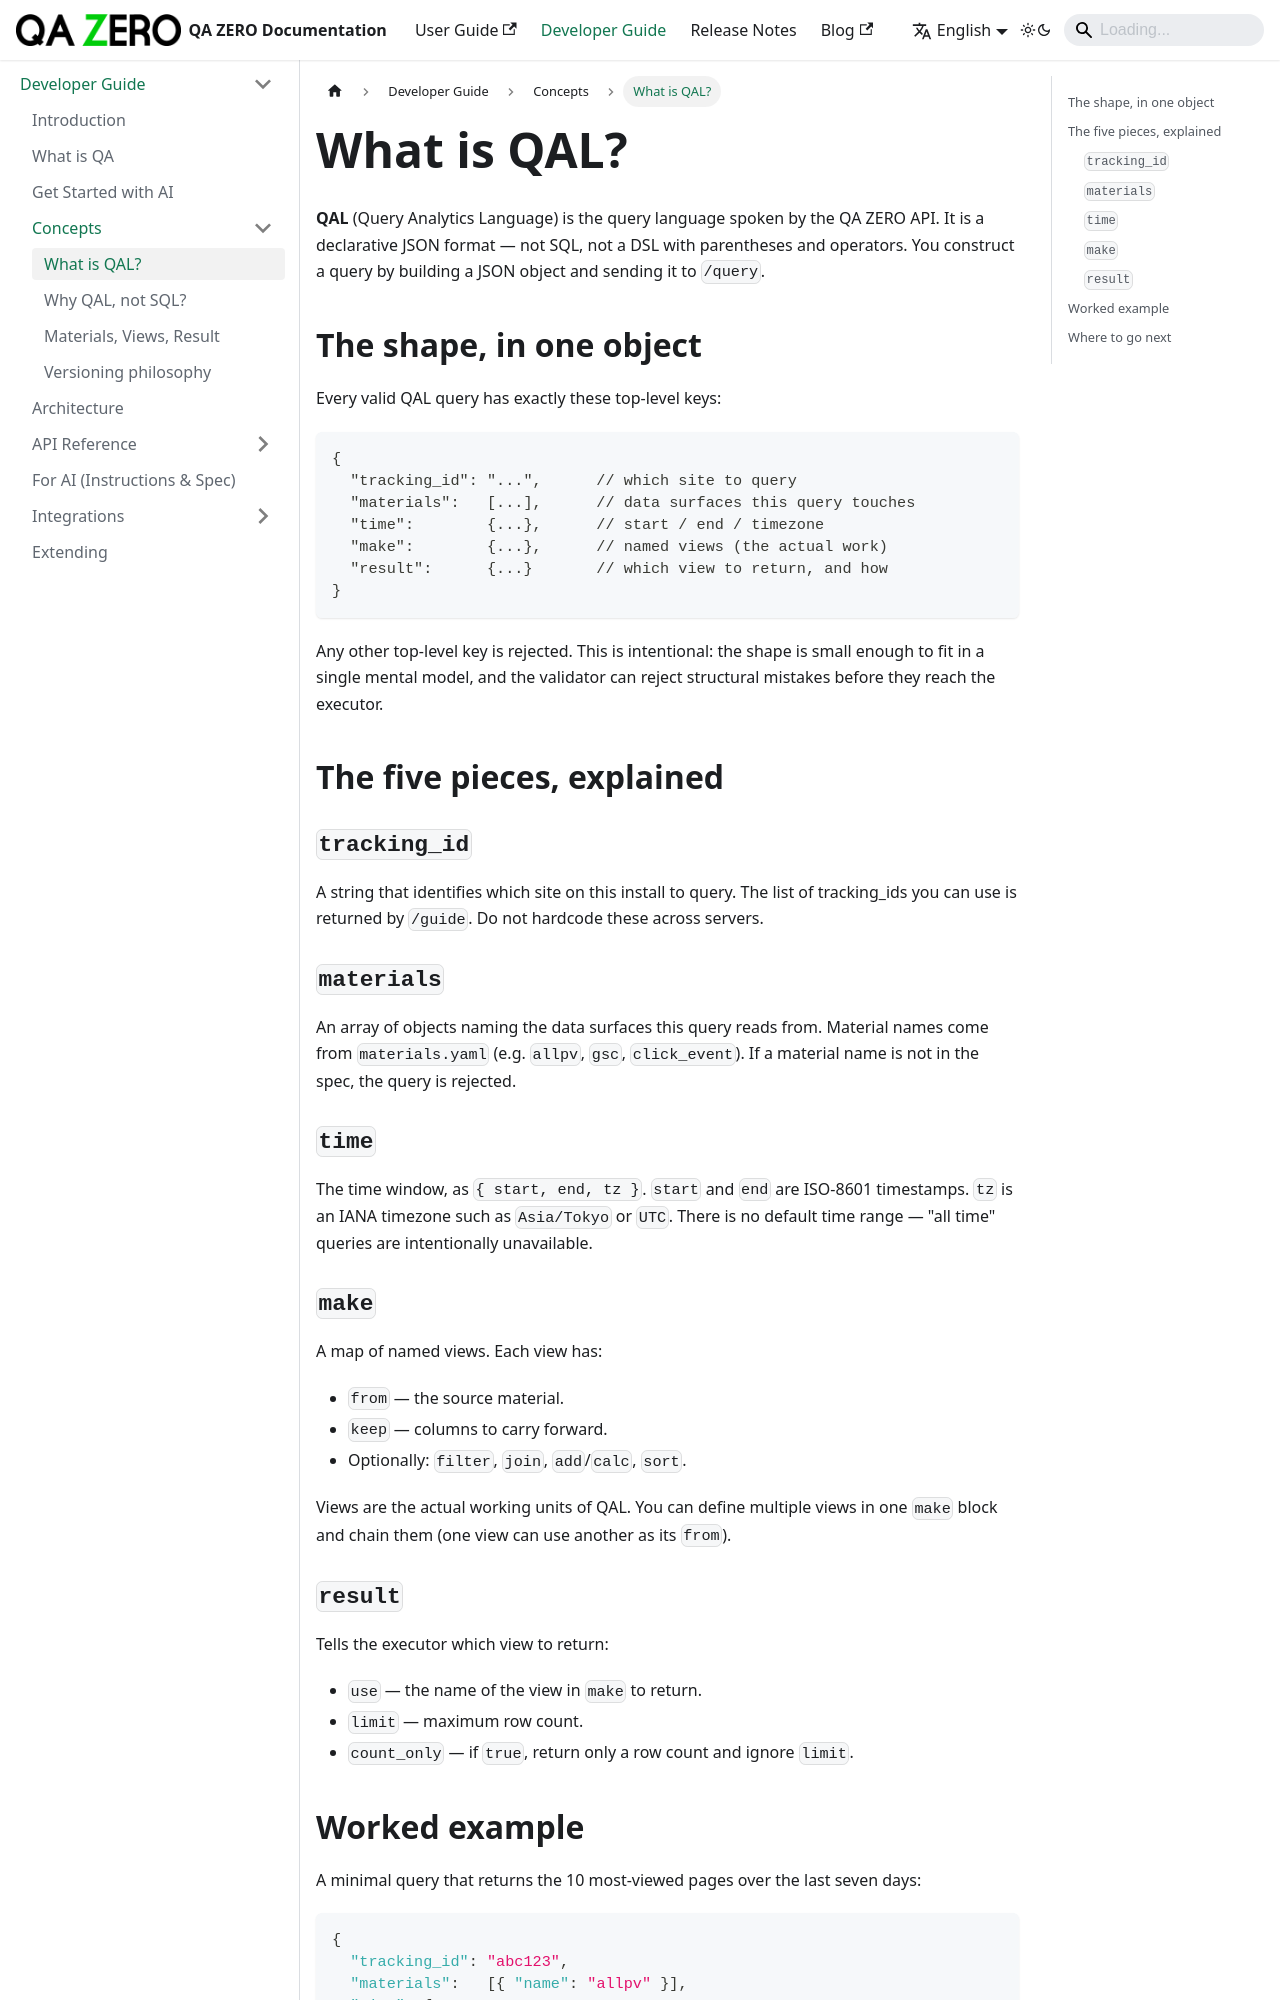

repository: quarka-org/docs.qazero.com · page: docs/developer-manual/concepts/what-is-qal/index.html · generator: docusaurus

---
id: what-is-qal
title: What is QAL?
sidebar_position: 1
---

# What is QAL?

**QAL** (Query Analytics Language) is the query language spoken by
the QA ZERO API. It is a declarative JSON format — not SQL, not a
DSL with parentheses and operators. You construct a query by
building a JSON object and sending it to `/query`.

## The shape, in one object

Every valid QAL query has exactly these top-level keys:

```
{
  "tracking_id": "...",      // which site to query
  "materials":   [...],      // data surfaces this query touches
  "time":        {...},      // start / end / timezone
  "make":        {...},      // named views (the actual work)
  "result":      {...}       // which view to return, and how
}
```

Any other top-level key is rejected. This is intentional: the shape
is small enough to fit in a single mental model, and the validator
can reject structural mistakes before they reach the executor.

## The five pieces, explained

### `tracking_id`
A string that identifies which site on this install to query. The
list of tracking_ids you can use is returned by `/guide`. Do not
hardcode these across servers.

### `materials`
An array of objects naming the data surfaces this query reads from.
Material names come from `materials.yaml` (e.g. `allpv`, `gsc`,
`click_event`). If a material name is not in the spec, the query
is rejected.

### `time`
The time window, as `{ start, end, tz }`. `start` and `end` are
ISO-8601 timestamps. `tz` is an IANA timezone such as `Asia/Tokyo`
or `UTC`. There is no default time range — "all time" queries are
intentionally unavailable.

### `make`
A map of named views. Each view has:

- `from` — the source material.
- `keep` — columns to carry forward.
- Optionally: `filter`, `join`, `add`/`calc`, `sort`.

Views are the actual working units of QAL. You can define multiple
views in one `make` block and chain them (one view can use another
as its `from`).
